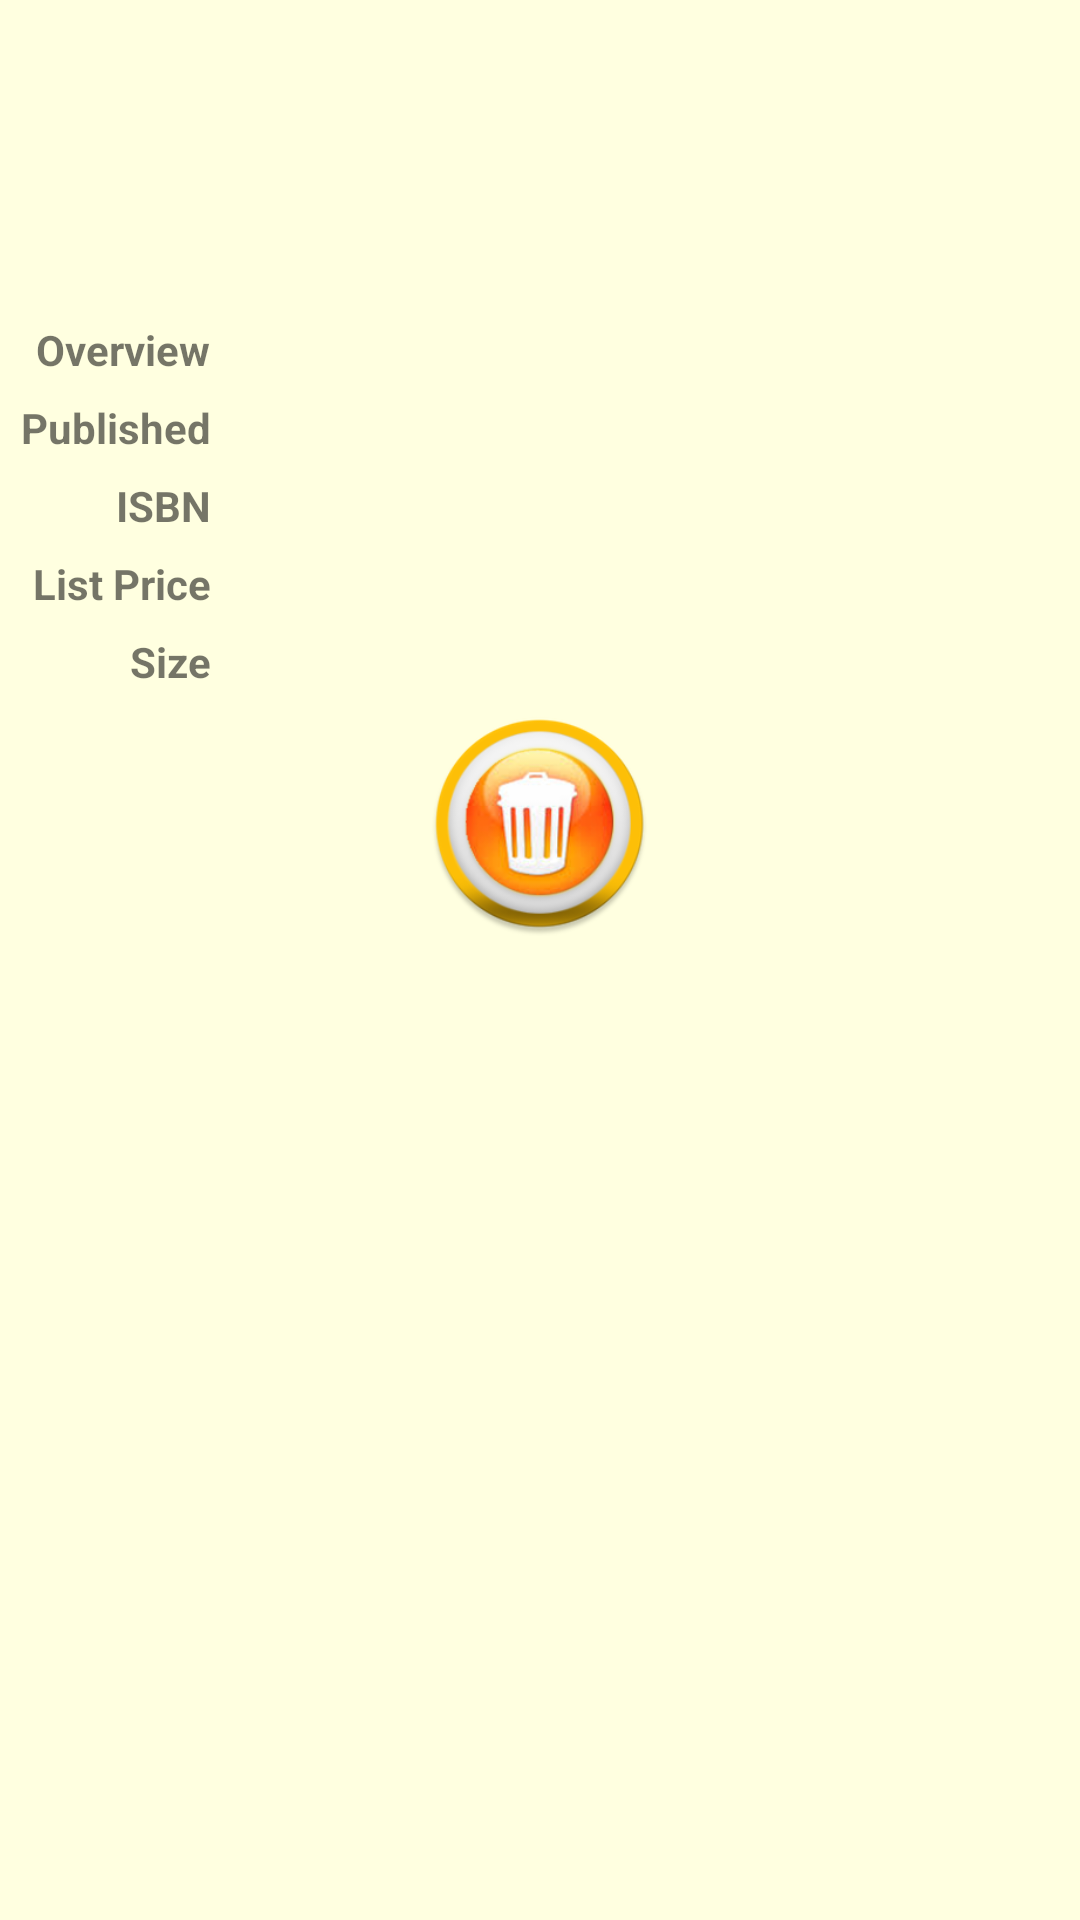

This screen was rendered from an Android layout file. Write that file and the resources it references.
<!-- AndroidManifest.xml: application theme AppTheme -->
<!-- res/layout/favorite_fragment_detail.xml -->
<ScrollView xmlns:android="http://schemas.android.com/apk/res/android"
    android:id="@+id/ScrollDetail"
    android:layout_width="fill_parent"
    android:layout_height="fill_parent"
    android:background="@color/LightYellow">
    <LinearLayout
        xmlns:android="http://schemas.android.com/apk/res/android"
        android:name="@+id/s_cont"
        android:layout_width="fill_parent"
        android:layout_height="fill_parent"
        android:orientation="vertical">
        <LinearLayout
            android:layout_width="fill_parent"
            android:layout_height="0px"
            android:layout_weight="1.0">
            <LinearLayout
                android:layout_width="fill_parent"
                android:layout_height="fill_parent"
                android:orientation="vertical">
                <LinearLayout
                    android:id="@+id/s_book_header_layout"
                    android:layout_width="fill_parent"
                    android:layout_height="wrap_content"
                    android:paddingTop="7dp">
                    <ImageView
                        android:id="@+id/s_thumbnail"
                        android:layout_width="80dp"
                        android:clickable="true"
                        android:layout_height="100dp"
                        android:paddingLeft="3dp" />
                    <LinearLayout

                        android:layout_width="fill_parent"
                        android:layout_height="wrap_content"
                        android:orientation="vertical">

                        <TextView
                            android:id="@+id/s_title"
                            android:layout_width="fill_parent"
                            android:layout_height="wrap_content"
                            android:textAppearance="?android:attr/textAppearanceMedium"
                            android:gravity="center"
                            android:paddingRight="3dp"/>
                        <TextView
                            android:id="@+id/s_authors"
                            android:layout_width="fill_parent"
                            android:layout_height="wrap_content"
                            android:paddingTop="3dp"
                            android:paddingBottom="3dp"
                            android:gravity="center"
                            android:textStyle="italic" />

                    </LinearLayout>
                </LinearLayout>
                <TableLayout
                    android:id="@+id/s_detail_table_layout"
                    android:layout_width="fill_parent"
                    android:layout_height="fill_parent"
                    android:shrinkColumns="1">
                    <TableRow>
                        <TextView
                            style="@style/BookDetailSubHeading"
                            android:text="@string/overview" />
                        <TextView
                            style="@style/BookDetailContent"
                            android:id="@+id/s_overview" />
                    </TableRow>
                    <TableRow
                        android:id="@+id/s_published_row">
                        <TextView
                            style="@style/BookDetailSubHeading"
                            android:text="@string/published" />
                        <TextView
                            style="@style/BookDetailContent"
                            android:id="@+id/s_published" />
                    </TableRow>
                    <TableRow>
                        <TextView
                            style="@style/BookDetailSubHeading"
                            android:text="@string/isbn" />
                        <TextView
                            style="@style/BookDetailContent"
                            android:id="@+id/s_isbns" />
                    </TableRow>
                    <TableRow>
                        <TextView
                            style="@style/BookDetailSubHeading"
                            android:text="@string/price" />
                        <TextView
                            style="@style/BookDetailContent"
                            android:id="@+id/s_price" />
                    </TableRow>
                    <TableRow>
                        <TextView
                            style="@style/BookDetailSubHeading"
                            android:text="@string/size" />
                        <TextView
                            style="@style/BookDetailContent"
                            android:id="@+id/s_size" />
                    </TableRow>
                </TableLayout>

            </LinearLayout>
        </LinearLayout>

        <ImageButton
            android:id="@+id/deleteButton"
            android:layout_width="75dp"
            android:layout_height="75dp"
            android:clickable="true"
            android:text="@string/save"
            android:background="@drawable/delete"
            android:layout_gravity="center"
            />
    </LinearLayout>

</ScrollView>
<!-- resources referenced by this layout -->
<resources>
  <color name="LightYellow">#FFFFE0</color>
  <!-- drawable delete: png bitmap (drawable-hdpi, 13351 bytes) -->
  <string name="isbn">ISBN</string>
  <string name="overview">Overview</string>
  <string name="price">List Price</string>
  <string name="published">Published</string>
  <string name="save">SAVE</string>
  <string name="size">Size</string>
  <style name="BookDetailContent">
          <item name="android:layout_height">wrap_content</item>
          <item name="android:layout_width">wrap_content</item>
          <item name="android:paddingBottom">7dp</item>
          <item name="android:paddingRight">7dp</item>
          <item name="android:textColorLink">@color/link</item>
      </style>
  <style name="BookDetailSubHeading">
          <item name="android:layout_gravity">right</item>
          <item name="android:layout_height">wrap_content</item>
          <item name="android:layout_width">wrap_content</item>
          <item name="android:layout_marginRight">7dp</item>
          <item name="android:textStyle">bold</item>
  
      </style>
  <style name="AppTheme" parent="Theme.AppCompat.Light.DarkActionBar">
          <item name="colorPrimary">@color/book_pending</item>
          
      </style>
  <color name="link">#4e7ccc</color>
  <color name="book_pending">#40E0D0</color>
</resources>
